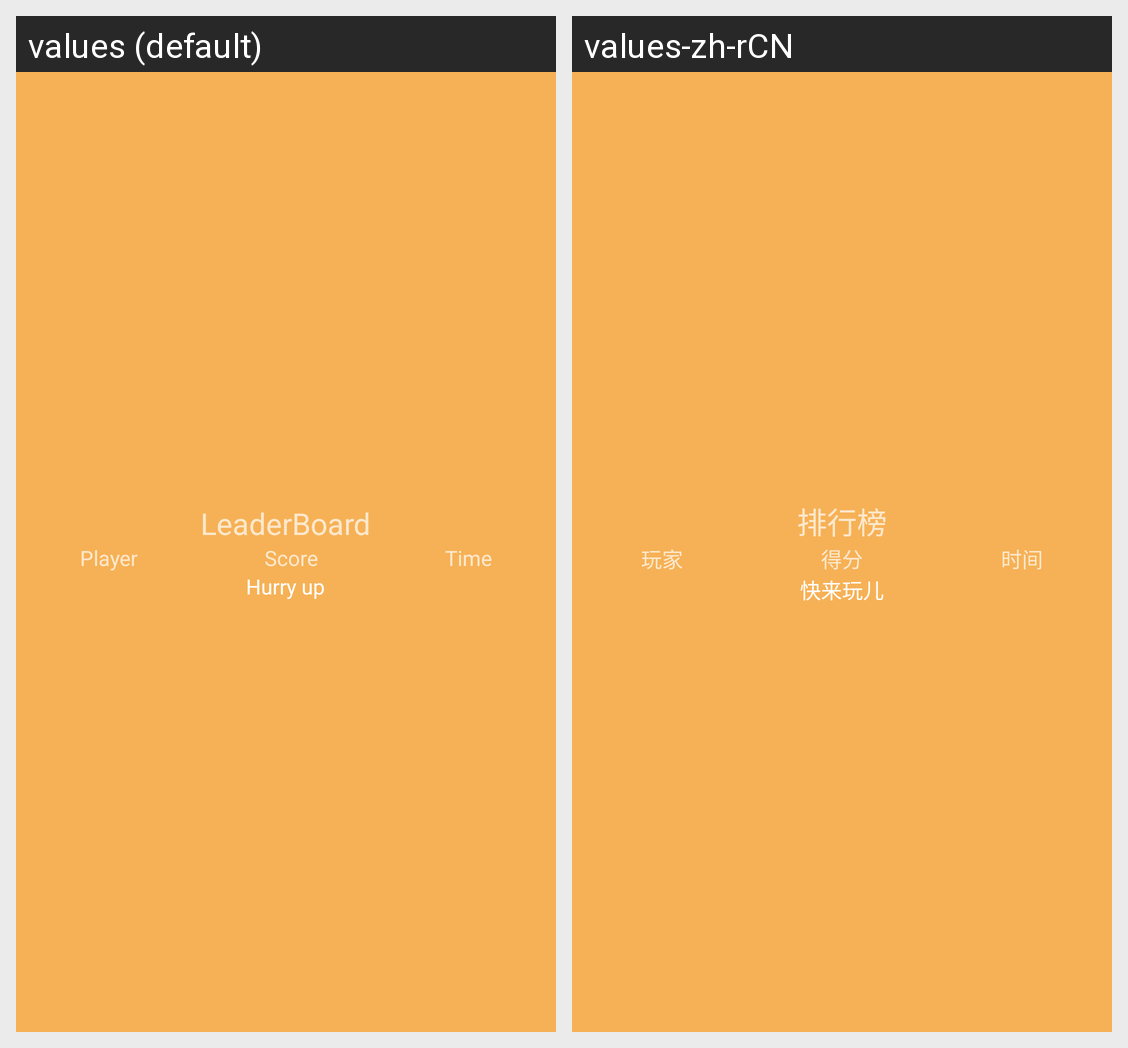

For this localized Android screen grid, give each drawn string resource with its value in every locale shown.
Android screen res/layout/rankdialogfragment.xml rendered under 2 locales, left to right: values (default), values-zh-rCN. Device: Nexus 5 (rendered at 1080×1920; each locale shown at half size, 540×960, under a caption strip naming it); theme Theme.AppCompat.NoActionBar.
Strings drawn on this screen, with the default value and each locale's value (text and hints the layout hard-codes, and strings that could not be matched under every locale, appear in the picture but are not listed):

leaderboard
  values: LeaderBoard
  values-zh-rCN: 排行榜

dialog_player
  values: Player
  values-zh-rCN: 玩家

dialog_socre
  values: Score
  values-zh-rCN: 得分

dialog_time
  values: Time
  values-zh-rCN: 时间

hurry_up
  values: Hurry up
  values-zh-rCN: 快来玩儿
